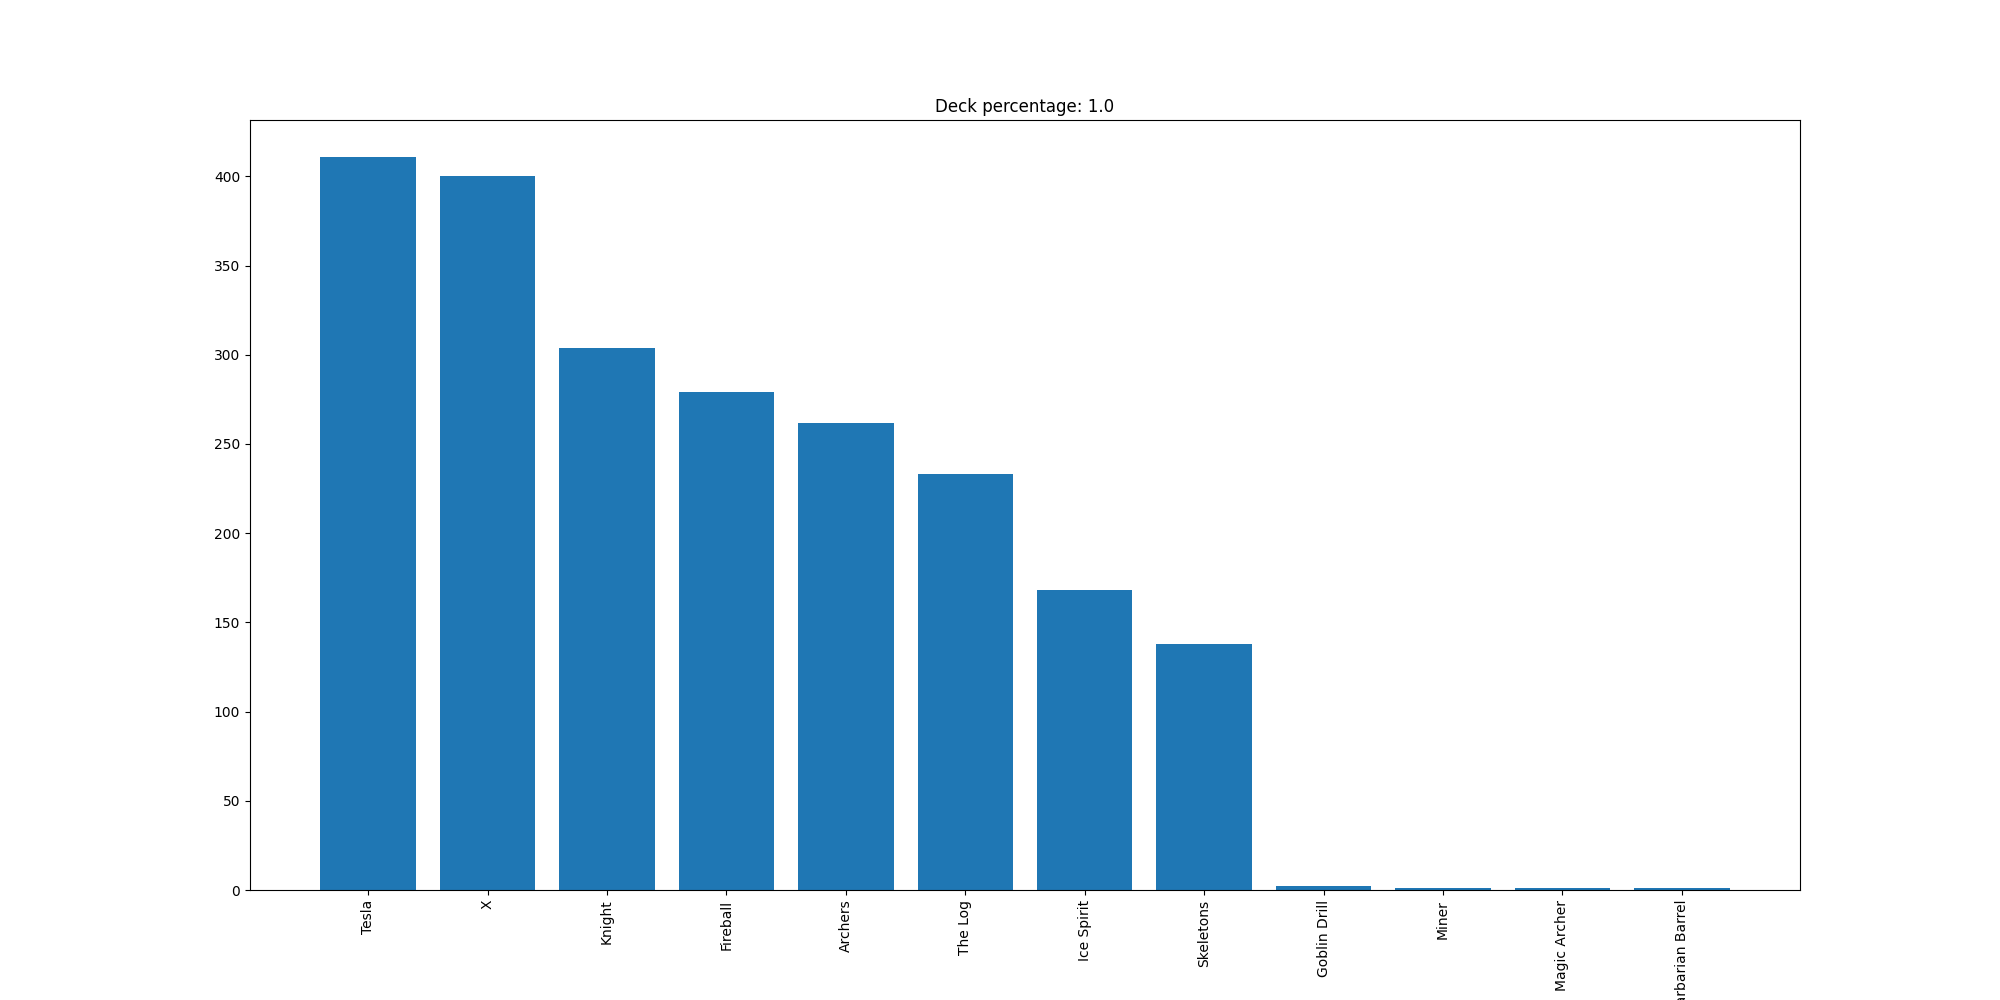

The table this chart was drawn from, first rows:
Tesla, 411
X, 400
Knight, 304
Fireball, 279
Archers, 262
The Log, 233
Ice Spirit, 168
Skeletons, 138
Goblin Drill, 2
Miner, 1
Magic Archer, 1
Barbarian Barrel, 1
